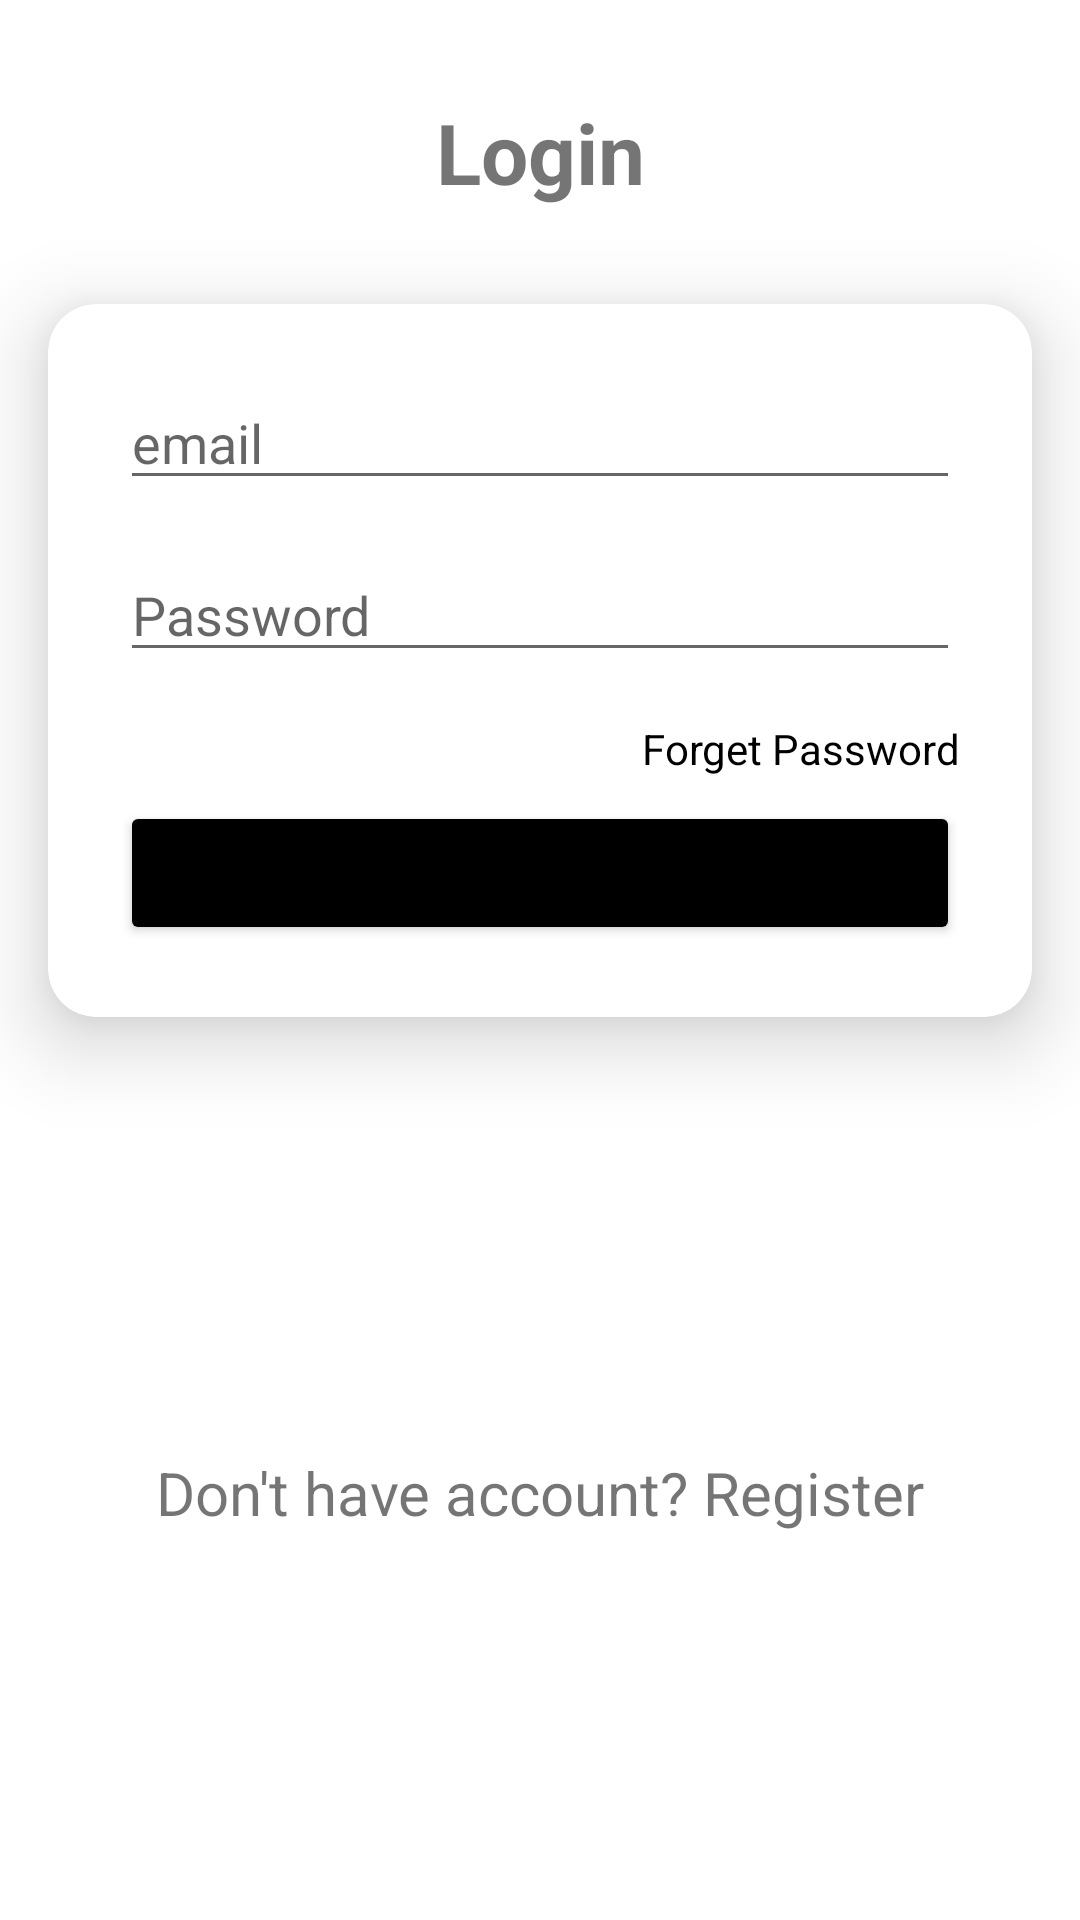

The Android layout XML behind this screen, and the referenced resources:
<!-- AndroidManifest.xml: application theme Theme.Evote -->
<!-- res/layout/activity_login.xml -->
<?xml version="1.0" encoding="utf-8"?>
<androidx.constraintlayout.widget.ConstraintLayout xmlns:android="http://schemas.android.com/apk/res/android"
    xmlns:app="http://schemas.android.com/apk/res-auto"
    xmlns:tools="http://schemas.android.com/tools"
    android:layout_width="match_parent"
    android:layout_height="match_parent"
    tools:context=".activities.LoginActivity">

    <TextView
        android:id="@+id/textView"
        android:layout_width="0dp"
        android:layout_height="wrap_content"
        android:layout_marginTop="32dp"
        android:text="Login"
        android:textAlignment="center"
        android:textSize="28sp"
        android:textStyle="bold"
        app:layout_constraintEnd_toEndOf="parent"
        app:layout_constraintStart_toEndOf="parent"
        app:layout_constraintStart_toStartOf="parent"
        app:layout_constraintTop_toTopOf="parent" />

    <androidx.cardview.widget.CardView
        android:id="@+id/cardview"
        android:layout_width="match_parent"
        android:layout_height="wrap_content"
        android:layout_marginStart="16dp"
        android:layout_marginTop="32dp"
        android:layout_marginEnd="16dp"
        app:cardElevation="16dp"
        app:cardCornerRadius="16dp"
        app:layout_constraintEnd_toEndOf="parent"
        app:layout_constraintStart_toStartOf="parent"
        app:layout_constraintTop_toBottomOf="@+id/textView">
        <LinearLayout
            android:orientation="vertical"
            android:padding="16dp"
            android:layout_width="match_parent"
            android:layout_height="wrap_content">

            <EditText
                android:id="@+id/user_email"
                android:hint="email"
                android:layout_margin="8dp"
                android:inputType="textEmailAddress"
                android:layout_width="match_parent"
                android:layout_height="wrap_content">

            </EditText>
            <EditText
                android:id="@+id/user_password"
                android:inputType="textPassword"
                android:hint="Password"
                android:layout_margin="8dp"
                android:layout_width="match_parent"
                android:layout_height="wrap_content">

            </EditText>
            <TextView
                android:id="@+id/forget_password"
                android:layout_width="wrap_content"
                android:layout_height="wrap_content"
                android:text="Forget Password"
                android:layout_marginTop="8dp"
                android:layout_marginEnd="8dp"
                android:textColor="@color/black"
                android:layout_gravity="end"/>
            <Button
                android:id="@+id/login_btn"
                android:text="Login"
                android:textAllCaps="false"
                android:backgroundTint="@color/black"
                android:layout_margin="8dp"
                android:padding="8dp"
                android:layout_width="match_parent"
                android:layout_height="wrap_content"/>

        </LinearLayout>
    </androidx.cardview.widget.CardView>

    <TextView
        android:id="@+id/dont_have_acc"
        android:layout_width="match_parent"
        android:layout_height="wrap_content"
        android:layout_marginStart="16dp"
        android:layout_marginTop="16dp"
        android:layout_marginEnd="16dp"
        android:textAlignment="center"
        android:textSize="20sp"
        android:text="Don't have account? Register"
        app:layout_constraintBottom_toBottomOf="parent"
        app:layout_constraintEnd_toEndOf="@+id/cardview"
        app:layout_constraintStart_toStartOf="@id/cardview"
        app:layout_constraintTop_toBottomOf="@id/cardview">

    </TextView>

</androidx.constraintlayout.widget.ConstraintLayout>
<!-- resources referenced by this layout -->
<resources>
  <style name="Theme.Evote" parent="Theme.MaterialComponents.DayNight.DarkActionBar">
          
          <item name="colorPrimary">@color/purple_500</item>
          <item name="colorPrimaryVariant">@color/purple_700</item>
          <item name="colorOnPrimary">@color/white</item>
          
          <item name="colorSecondary">@color/teal_200</item>
          <item name="colorSecondaryVariant">@color/teal_700</item>
          <item name="colorOnSecondary">@color/black</item>
          
          <item name="android:statusBarColor" tools:targetApi="l">?attr/colorPrimaryVariant</item>
          
      </style>
  <!-- not gathered from this repository: default colours our renderer supplied (Android Studio template values) -->
  <color name="purple_500">#FF6200EE</color>
  <color name="purple_700">#FF3700B3</color>
  <color name="teal_200">#FF03DAC5</color>
  <color name="teal_700">#FF018786</color>
  <color name="black">#FF000000</color>
  <color name="white">#FFFFFFFF</color>
</resources>
